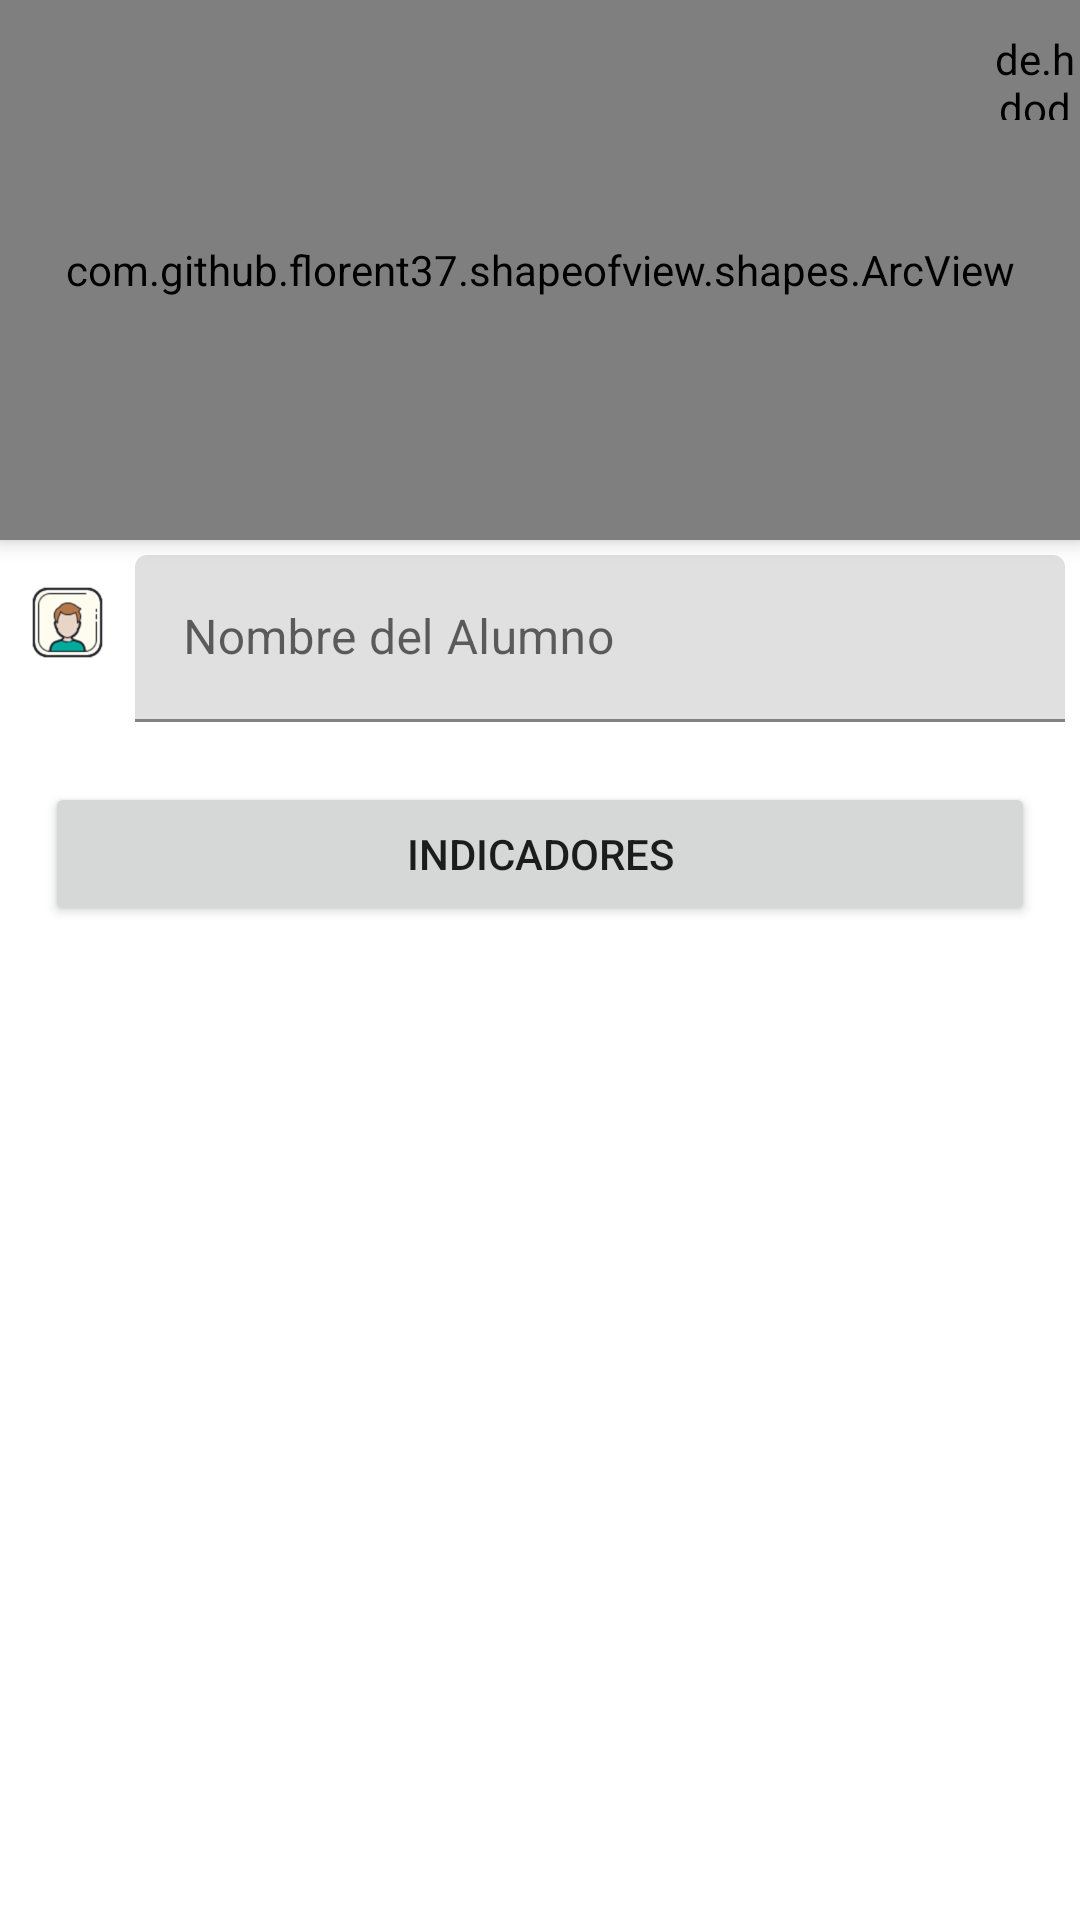

Reconstruct the res/layout file that produces this screen, plus the resources it refers to.
<!-- AndroidManifest.xml: application theme AppTheme -->
<!-- res/layout/activity_evaluacion_ventana.xml -->
<?xml version="1.0" encoding="utf-8"?>
<ScrollView xmlns:android="http://schemas.android.com/apk/res/android"
    xmlns:app="http://schemas.android.com/apk/res-auto"
    xmlns:tools="http://schemas.android.com/tools"
    android:layout_width="match_parent"
    android:layout_height="match_parent"
    android:fitsSystemWindows="true"
    tools:context=".Evaluacion.evaluacionVentana">


    <androidx.coordinatorlayout.widget.CoordinatorLayout
        android:layout_width="match_parent"
        android:layout_height="wrap_content">


        <LinearLayout
            android:layout_width="match_parent"
            android:layout_height="match_parent"
            app:layout_behavior="com.google.android.material.appbar.AppBarLayout$ScrollingViewBehavior"
            android:orientation="vertical">


            <com.github.florent37.shapeofview.shapes.ArcView
                android:layout_width="match_parent"
                android:layout_height="180dp"
                android:elevation="4dp"
                app:shape_arc_cropDirection="outside"
                app:shape_arc_height="20dp"
                app:shape_arc_position="bottom">

                <View
                    android:layout_width="match_parent"
                    android:layout_height="wrap_content"
                    android:background="@color/colorPrimaryDark" />

                <TextView
                    android:layout_width="wrap_content"
                    android:layout_height="wrap_content"
                    android:layout_marginTop="10dp"
                    android:text="@string/grupo"
                    android:layout_gravity="center_horizontal"
                    android:textColor="@color/colorWhite"
                    android:textSize="16dp"
                    android:textStyle="bold" />

                <ImageView
                    android:layout_height="100dp"
                    android:layout_width="150dp"
                    android:layout_gravity="center"
                    android:layout_marginTop="25dp"
                    android:src="@drawable/grupo" />


            </com.github.florent37.shapeofview.shapes.ArcView>

            <LinearLayout
                android:layout_width="match_parent"
                android:layout_height="wrap_content"
                android:orientation="horizontal"
                android:layout_margin="5dp">

                <ImageView
                    android:layout_width="35dp"
                    android:layout_height="35dp"
                    android:layout_marginTop="5dp"
                    android:src="@drawable/icons8_nombre_100" />

                <com.google.android.material.textfield.TextInputLayout
                    android:layout_width="match_parent"
                    android:layout_height="wrap_content"
                    android:layout_marginLeft="5dp">

                    <com.google.android.material.textfield.TextInputEditText
                        android:layout_width="match_parent"
                        android:layout_height="wrap_content"
                        android:hint="@string/nombreG"
                        android:inputType="text"
                        android:enabled="false"
                        android:id="@+id/textInputNameCom">


                    </com.google.android.material.textfield.TextInputEditText>
                </com.google.android.material.textfield.TextInputLayout>


            </LinearLayout>


            <LinearLayout
                android:layout_width="match_parent"
                android:layout_height="wrap_content"
                android:layout_margin="5dp"
                android:orientation="horizontal"
                android:visibility="gone">

                <ImageView
                    android:layout_width="35dp"
                    android:layout_height="35dp"
                    android:layout_marginTop="5dp"
                    android:src="@drawable/satisfaccion" />

                <com.google.android.material.textfield.TextInputLayout
                    android:layout_width="match_parent"
                    android:layout_height="wrap_content">

                    <com.google.android.material.textfield.TextInputEditText
                        android:id="@+id/textCorreoCom"
                        android:layout_width="match_parent"
                        android:layout_height="wrap_content"
                        android:enabled="false"
                        android:hint="@string/califica3"
                        android:inputType="text" />
                </com.google.android.material.textfield.TextInputLayout>

            </LinearLayout>


            <LinearLayout
                android:layout_width="match_parent"
                android:layout_height="wrap_content"
                android:layout_margin="15dp"
                android:orientation="horizontal"
                android:visibility="gone">

                <ImageView
                    android:layout_width="35dp"
                    android:layout_height="35dp"
                    android:layout_marginTop="-2dp"
                    android:src="@drawable/satisfaccion" />


                <TextView
                    android:layout_width="wrap_content"
                    android:layout_height="wrap_content"
                    android:layout_marginStart="9dp"
                    android:text="@string/VisualizaGrupo"
                    android:textColor="@color/colorTextPrimary"
                    android:textSize="16sp"
                    android:textStyle="bold" />

                <Spinner
                    android:id="@+id/spinnerGrupoCom"
                    android:layout_width="200dp"
                    android:layout_height="30dp"
                    android:gravity="center"
                    android:textAlignment="center"
                    android:textColor="@color/colorWhite"
                    android:textSize="26sp" />


            </LinearLayout>

        <LinearLayout
            android:layout_width="match_parent"
            android:layout_height="wrap_content"
            android:orientation="horizontal"
            android:layout_margin="15dp">

            <Button
                android:id="@+id/btnIndicadores"
                android:layout_width="match_parent"
                android:layout_height="wrap_content"
                android:text="@string/revisarIndicadores">

            </Button>




        </LinearLayout>

            <LinearLayout
                android:layout_width="match_parent"
                android:layout_height="wrap_content"
                android:orientation="horizontal"
                android:visibility="gone"
                android:layout_margin="5dp">

                <ImageView
                    android:layout_width="35dp"
                    android:layout_height="35dp"
                    android:layout_marginTop="5dp"
                    android:src="@drawable/grupo" />

                <com.google.android.material.textfield.TextInputLayout
                    android:layout_width="match_parent"
                    android:layout_height="wrap_content">

                    <com.google.android.material.textfield.TextInputEditText
                        android:layout_width="match_parent"
                        android:layout_height="wrap_content"
                        android:hint="@string/filtra"
                        android:inputType="text" />
                </com.google.android.material.textfield.TextInputLayout>

            </LinearLayout>

            <LinearLayout
                android:layout_width="match_parent"
                android:layout_height="200dp"
                android:orientation="horizontal"
                android:layout_margin="10dp">

                <ListView
                    android:id="@+id/lv_datosPersonasRcom"
                    android:layout_width="match_parent"
                    android:nestedScrollingEnabled="true"
                    android:layout_height="wrap_content">

                </ListView>

            </LinearLayout>

            <com.google.android.material.textfield.TextInputEditText
                android:layout_width="match_parent"
                android:layout_height="wrap_content"
                android:gravity="center"
                android:hint="@string/key_de_recurso_cargado"
                android:inputType="text"
                android:id="@+id/solucionkeyR"
                android:visibility="gone" />


        </LinearLayout>

        <de.hdodenhof.circleimageview.CircleImageView
            android:id="@+id/circleImageNextCom"
            android:layout_width="30dp"
            android:layout_height="30dp"
            android:src="@drawable/ic_update"
            android:layout_gravity="right|top"
            app:civ_circle_background_color="@color/colorGreenAccent"
            android:layout_marginTop="10dp"
            android:layout_marginStart="15dp" />

    </androidx.coordinatorlayout.widget.CoordinatorLayout>


</ScrollView>
<!-- resources referenced by this layout -->
<resources>
  <color name="colorGreenAccent">#20c65a</color>
  <color name="colorPrimaryDark">#3700B3</color>
  <color name="colorTextPrimary">#212121</color>
  <color name="colorWhite">#FFFFFF</color>
  <!-- drawable icons8_nombre_100: png bitmap (drawable-hdpi, 3371 bytes) -->
  <!-- drawable satisfaccion: png bitmap (drawable-hdpi, 22303 bytes) -->
  <string name="VisualizaGrupo">Puntuaciones</string>
  <string name="califica3">Calificacion Asignada</string>
  <string name="filtra">Filtra</string>
  <string name="grupo">Evaluación</string>
  <string name="key_de_recurso_cargado">Key de Recurso Cargado</string>
  <string name="nombreG">Nombre del Alumno</string>
  <string name="revisarIndicadores">Indicadores</string>
  <style name="AppTheme" parent="Theme.MaterialComponents.DayNight.NoActionBar">
          
          <item name="colorPrimary">@color/colorPrimary</item>
          <item name="colorPrimaryDark">@color/colorPrimaryDark</item>
          <item name="colorAccent">@color/colorAccent</item>
      </style>
  <color name="colorPrimary">#6200EE</color>
  <color name="colorAccent">#03DAC5</color>
</resources>
